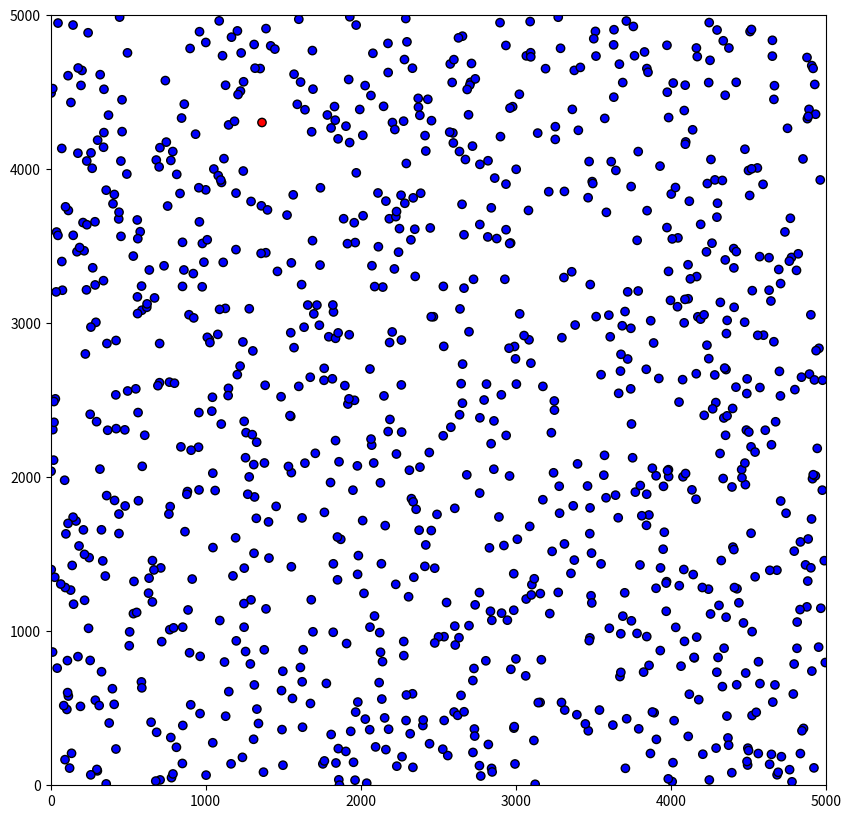

Source code (Python):
import numpy as np
import matplotlib.pyplot as plt
import random
import time

# 定义红色开始和结束的 ANSI 转义序列
RED_START = "\033[91m"
RED_END = "\033[0m"

# 设置随机种子以便结果可复现
random.seed(time.time())

# 定义矩形区域大小
xMin, xMax = 0, 5000
yMin, yMax = 0, 5000
areaTotal = (xMax - xMin) * (yMax - yMin)

# 泊松点过程参数
lambda0 = 0.00004  # 强度参数调整为每单位面积的平均点数
numbPoints = np.random.poisson(lambda0 * areaTotal)

# 定义感染半径（载波距离和感染距离）
R_cs = 1000
R_int = 1500

# 生成点的位置
xx = np.random.uniform(xMin, xMax, numbPoints)
yy = np.random.uniform(yMin, yMax, numbPoints)

# 初始化节点状态：0-易感(S), 1-感染(I)
node_states = np.zeros(numbPoints, dtype=int)

# 随机选择一个点作为初始感染源
initial_infection_index = random.randint(0, numbPoints - 1)
node_states[initial_infection_index] = 1

# 使用轮次作为键，节点索引作为值的结构来存储已感染的节点
infected_by_round = {0: {initial_infection_index}}

fig, ax = plt.subplots(figsize=(10, 10))
ax.set_xlim(xMin, xMax)
ax.set_ylim(yMin, yMax)

colors = ['blue' if state == 0 else 'red' for state in node_states]
scatter = ax.scatter(xx, yy, c=colors, edgecolors='k')

rounds = 0  # 记录感染过程进行的轮数
is_infection_ended = False  # 标记感染过程是否已结束

def infect_nodes(current_round):
    global node_states, infected_by_round
    new_infections = set()
    if current_round in infected_by_round:
        for i in infected_by_round[current_round]:
            for j in range(numbPoints):
                if node_states[j] == 0 and np.linalg.norm(np.array([xx[i], yy[i]]) - np.array([xx[j], yy[j]])) <= R_cs:
                    node_states[j] = 1  # 感染易感节点
                    new_infections.add(j)
    if new_infections:
        infected_by_round[current_round + 1] = new_infections
    return len(new_infections) > 0

def on_click(event):
    global rounds, is_infection_ended
    if not is_infection_ended:
        new_infection_occurred = infect_nodes(rounds)
        if new_infection_occurred:
            rounds += 1  # 只有当新的感染发生时才增加轮数
        else:
            is_infection_ended = True  # 没有新的感染发生，标记感染过程结束

        # 重新绘制图形以显示更新的状态
        colors = ['blue' if state == 0 else 'red' for state in node_states]
        scatter.set_facecolors(colors)
        fig.canvas.draw_idle()

        # 如果感染过程结束，打印感染率和总轮数
        if is_infection_ended:
            infection_rate = np.sum(node_states) / numbPoints
            print(f"Infection end. Total points: {RED_START}{numbPoints}{RED_END}, infection rate: {RED_START}{infection_rate:.2%}{RED_END}, total round: {RED_START}{rounds}{RED_END}.")

# 连接点击事件
fig.canvas.mpl_connect('button_press_event', on_click)

plt.show()

